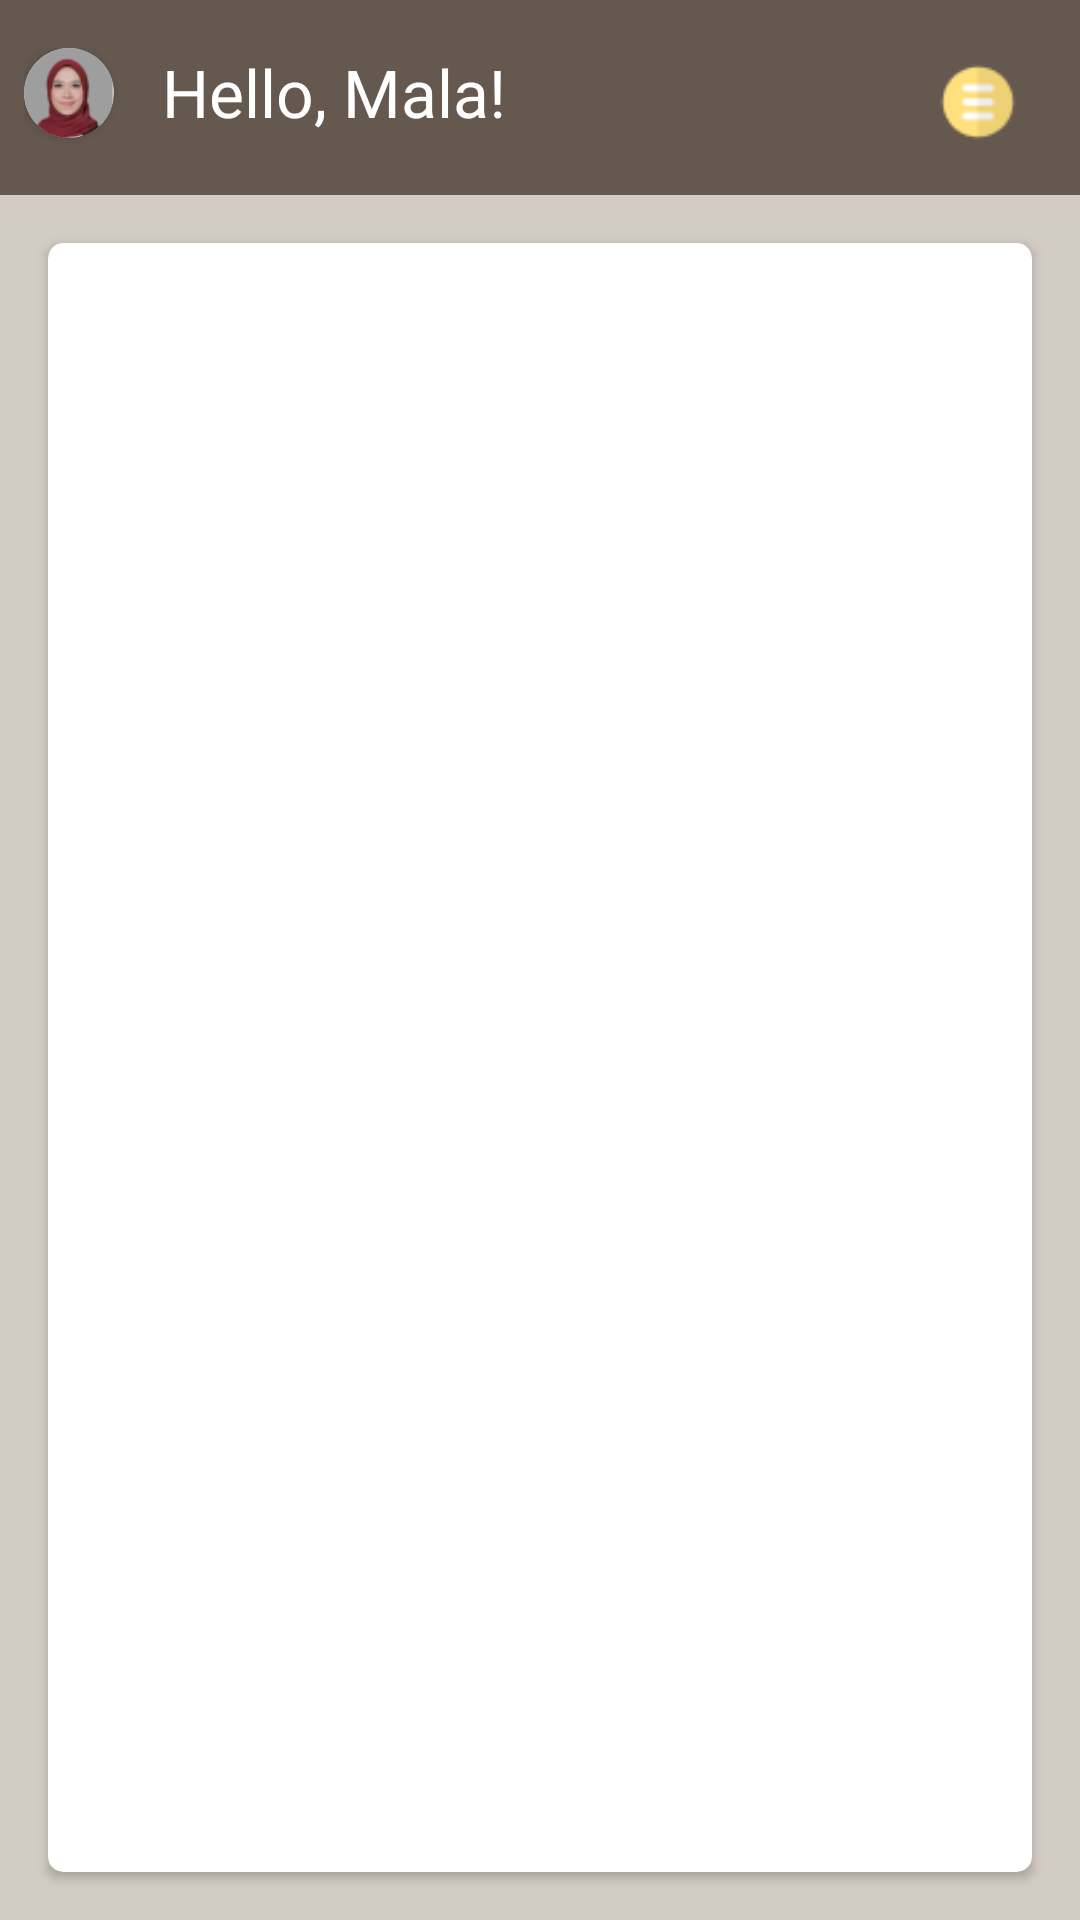

Write the Android layout XML for this screen, with the resource values it uses.
<!-- AndroidManifest.xml: application theme AppTheme -->
<!-- res/layout/activity_detail_cafe.xml -->
<?xml version="1.0" encoding="utf-8"?>
<LinearLayout xmlns:android="http://schemas.android.com/apk/res/android"
    xmlns:app="http://schemas.android.com/apk/res-auto"
    xmlns:tools="http://schemas.android.com/tools"
    android:orientation="vertical"
    android:layout_height="match_parent"
    android:layout_width="match_parent">

    <LinearLayout
        android:layout_width="match_parent"
        android:layout_height="65dp"
        android:orientation="horizontal"
        android:background="@color/colorPrimaryDark"
        android:paddingTop="16dp"
        android:paddingStart="8dp">


        <androidx.cardview.widget.CardView
            android:layout_width="30dp"
            android:layout_height="30dp"
            app:cardCornerRadius="38dp"
            android:layout_marginEnd="@dimen/activity_vertical_margin"
            android:elevation="0dp">


            <ImageView
                android:id="@+id/img_user"
                android:src="@drawable/im_user"
                android:scaleType="centerCrop"
                android:layout_width="30dp"
                android:layout_height="30dp"></ImageView>


        </androidx.cardview.widget.CardView>

        <TextView
            android:id="@+id/welcomeTextView"
            android:layout_width="0dp"
            android:layout_weight="1"
            android:layout_height="wrap_content"
            android:fontFamily="@font/chewy"
            android:text="Hello, Mala!"
            android:textColor="@color/white"
            android:textSize="22dp"/>

        <ImageView
            android:id="@+id/viewProfile"
            android:layout_width="36dp"
            android:layout_height="36dp"
            android:src="@drawable/ic_menu"
            android:padding="4dp"
            android:layout_marginEnd="16dp"/>


    </LinearLayout>

    <androidx.cardview.widget.CardView
        android:layout_width="match_parent"
        android:layout_height="match_parent"
        android:layout_gravity="center"
        android:layout_margin="@dimen/vertical_margin_padding"
        app:cardCornerRadius="5dp"
        android:elevation="50dp"
        app:cardBackgroundColor="@color/white"
        android:theme="@style/AppTheme">

        <LinearLayout
            android:layout_width="match_parent"
            android:layout_height="match_parent"
            android:layout_margin="@dimen/vertical_margin_padding"
            android:orientation="vertical">

            <TextView
                android:id="@+id/txtName"
                tools:text="Cafe Name"
                android:textSize="18sp"
                android:textColor="@color/colorPrimaryDark"
                android:textStyle="bold"
                android:layout_width="wrap_content"
                android:layout_height="wrap_content"/>

            <ImageView
                android:id="@+id/ivPictCafe"
                android:layout_width="match_parent"
                android:layout_height="230dp"
                android:layout_gravity="center"
                android:layout_marginTop="@dimen/layout_between_padding"
                tools:src="@drawable/pic_cafe_1"
                android:scaleType="fitXY"/>

            <com.google.android.material.tabs.TabLayout
                android:id="@+id/tabLayout"
                android:layout_marginTop="@dimen/layout_between_padding"
                android:layout_width="match_parent"
                android:layout_height="wrap_content"
                app:tabTextColor="@color/colorPrimaryDark"
                app:tabSelectedTextColor="@color/colorPrimaryDark"
                app:tabTextAppearance="@style/CustomTabTextAppearance"
                app:layout_constraintTop_toTopOf="parent"
                app:layout_constraintStart_toStartOf="parent"
                app:layout_constraintEnd_toEndOf="parent" />

            <androidx.viewpager2.widget.ViewPager2
                android:id="@+id/viewPager"
                android:layout_width="match_parent"
                android:layout_height="match_parent"
                app:layout_constraintTop_toBottomOf="@id/tabLayout"
                app:layout_constraintStart_toStartOf="parent"
                app:layout_constraintEnd_toEndOf="parent"
                app:layout_constraintBottom_toBottomOf="parent" />

        </LinearLayout>

    </androidx.cardview.widget.CardView>

</LinearLayout>
<!-- resources referenced by this layout -->
<resources>
  <color name="colorPrimaryDark">#64584F</color>
  <color name="white">#fff</color>
  <dimen name="activity_vertical_margin">16dp</dimen>
  <dimen name="layout_between_padding">8dp</dimen>
  <dimen name="vertical_margin_padding">16dp</dimen>
  <!-- drawable ic_menu: png bitmap (drawable, 990 bytes) -->
  <!-- drawable im_user: png bitmap (drawable, 3971 bytes) -->
  <!-- drawable pic_cafe_1: png bitmap (drawable, 165475 bytes) -->
  <style name="AppTheme" parent="Theme.AppCompat.Light.NoActionBar">
          
          <item name="android:windowBackground">@color/colorPrimary</item>
          <item name="colorPrimary">@color/colorPrimary</item>
          <item name="colorPrimaryDark">@color/colorPrimaryDark</item>
          <item name="colorAccent">@color/colorAccent</item>
      </style>
  <style name="CustomTabTextAppearance" parent="TextAppearance.Design.Tab">
          <item name="textAllCaps">false</item>
      </style>
  <color name="colorPrimary">#D3CCC5</color>
  <color name="colorAccent">#FF5520</color>
</resources>
